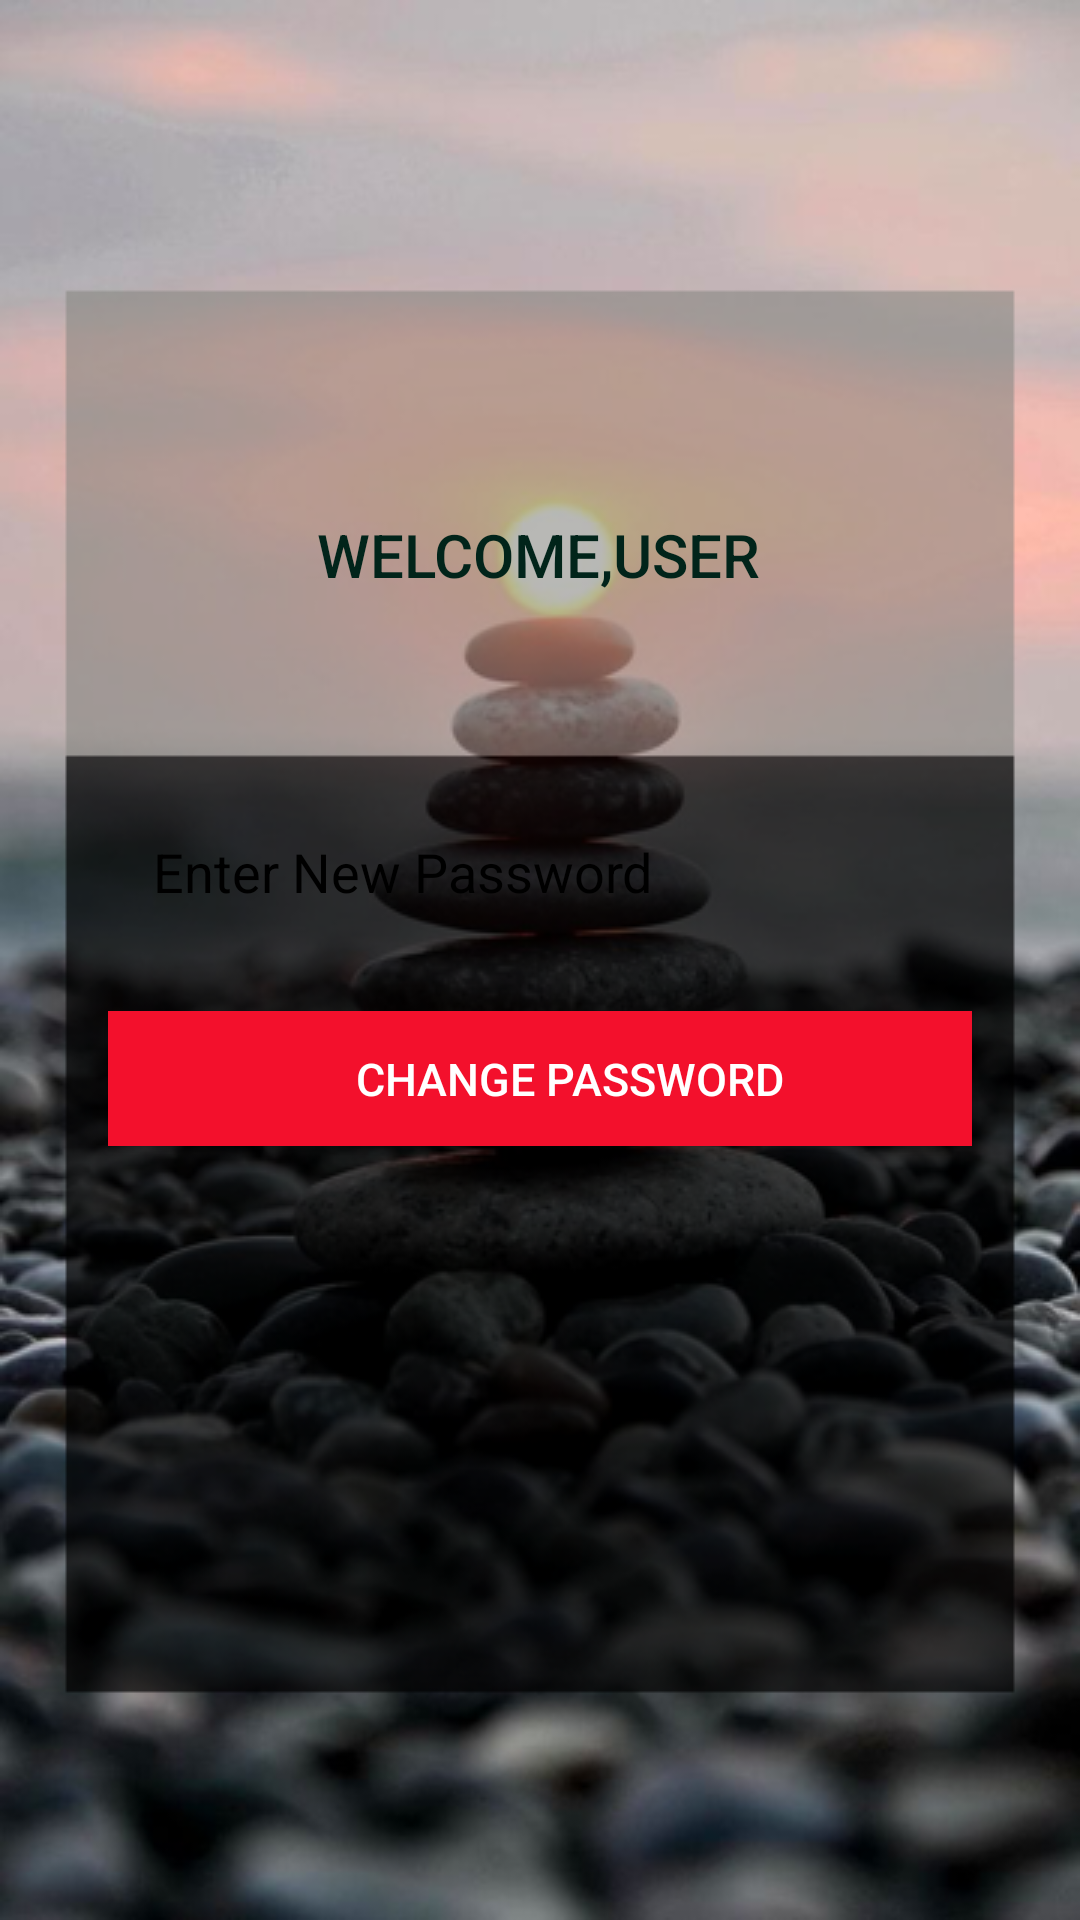

Layout XML and referenced resources for this Android screen:
<!-- AndroidManifest.xml: application theme AppTheme -->
<!-- res/layout/activity_message_email.xml -->
<?xml version="1.0" encoding="utf-8"?>
<android.support.constraint.ConstraintLayout xmlns:android="http://schemas.android.com/apk/res/android"
    xmlns:app="http://schemas.android.com/apk/res-auto"
    xmlns:tools="http://schemas.android.com/tools"
    android:background="@drawable/bgrd"
    android:id="@+id/activity_message_email"
    android:layout_width="match_parent"
    android:layout_height="match_parent"
    tools:context=".MessageEmail">


    <ImageView
        android:id="@+id/logo"
        android:layout_width="wrap_content"
        android:layout_height="wrap_content"
        android:layout_marginEnd="8dp"
        android:layout_marginStart="8dp"
        app:layout_constraintEnd_toEndOf="parent"
        app:layout_constraintHorizontal_bias="0.498"
        app:layout_constraintStart_toStartOf="parent"
        app:layout_constraintTop_toTopOf="parent" />

    <TextView
        android:id="@+id/dashboard_welcome"
        style="@style/Widget.AppCompat.Button.Borderless"
        android:layout_width="wrap_content"
        android:layout_height="50dp"
        android:layout_centerHorizontal="true"
        android:layout_marginBottom="8dp"
        android:layout_marginEnd="8dp"
        android:layout_marginLeft="8dp"
        android:layout_marginRight="8dp"
        android:layout_marginStart="8dp"
        android:layout_marginTop="160dp"
        android:gravity="center"
        android:text="Welcome,user"
        android:textColor="@color/colorPrimaryDark"
        android:textSize="20dp"
        app:layout_constraintBottom_toTopOf="@+id/mess_new_pass"
        app:layout_constraintEnd_toEndOf="parent"
        app:layout_constraintHorizontal_bias="0.497"
        app:layout_constraintStart_toStartOf="parent"
        app:layout_constraintTop_toTopOf="@+id/logo"
        tools:ignore="MissingConstraints,UnknownId" />


    <EditText
        android:id="@+id/new_pass"
        android:layout_width="0dp"
        android:layout_height="45dp"
        android:layout_marginEnd="36dp"
        android:layout_marginStart="36dp"
        android:layout_marginTop="268dp"
        android:background="@drawable/roar"
        android:drawableLeft="@drawable/ic_mail_outline_black_24dp"
        android:drawablePadding="10dp"
        android:ems="10"
        android:hint="Enter New Password"
        android:inputType="text"
        android:maxLines="1"
        android:maxEms="11"
        android:paddingLeft="15dp"
        android:textColor="@android:color/black"
        android:textColorHint="@android:color/black"
        app:layout_constraintEnd_toEndOf="parent"
        app:layout_constraintHorizontal_bias="0.0"
        app:layout_constraintStart_toStartOf="parent"
        app:layout_constraintTop_toBottomOf="@+id/logo" />

    <Button
        android:id="@+id/change_pass"
        android:layout_width="0dp"
        android:layout_height="45dp"
        android:layout_marginEnd="36dp"
        android:layout_marginStart="36dp"
        android:layout_marginTop="24dp"
        android:hint="CHANGE PASSWORD"
        android:textColorHint="@color/White"
        android:paddingLeft="20dp"
        android:textSize="15dp"
        android:background="@drawable/red"
        app:layout_constraintEnd_toEndOf="parent"
        app:layout_constraintHorizontal_bias="0.491"
        app:layout_constraintStart_toStartOf="parent"
        app:layout_constraintTop_toBottomOf="@+id/new_pass" />




</android.support.constraint.ConstraintLayout>
<!-- resources referenced by this layout -->
<resources>
  <color name="White">#FFF</color>
  <color name="colorPrimaryDark">#01241A</color>
  <!-- drawable bgrd: png bitmap (drawable, 324031 bytes) -->
  <!-- drawable red: jpg bitmap (drawable, 1174 bytes) -->
  <style name="AppTheme" parent="Theme.AppCompat.Light.NoActionBar">
          
          <item name="colorPrimary">@color/colorPrimary</item>
          <item name="colorPrimaryDark">@color/colorPrimaryDark</item>
          <item name="colorAccent">@color/colorAccent</item>
      </style>
  <color name="colorPrimary">#33B5E5</color>
  <color name="colorAccent">#FF4081</color>
</resources>
